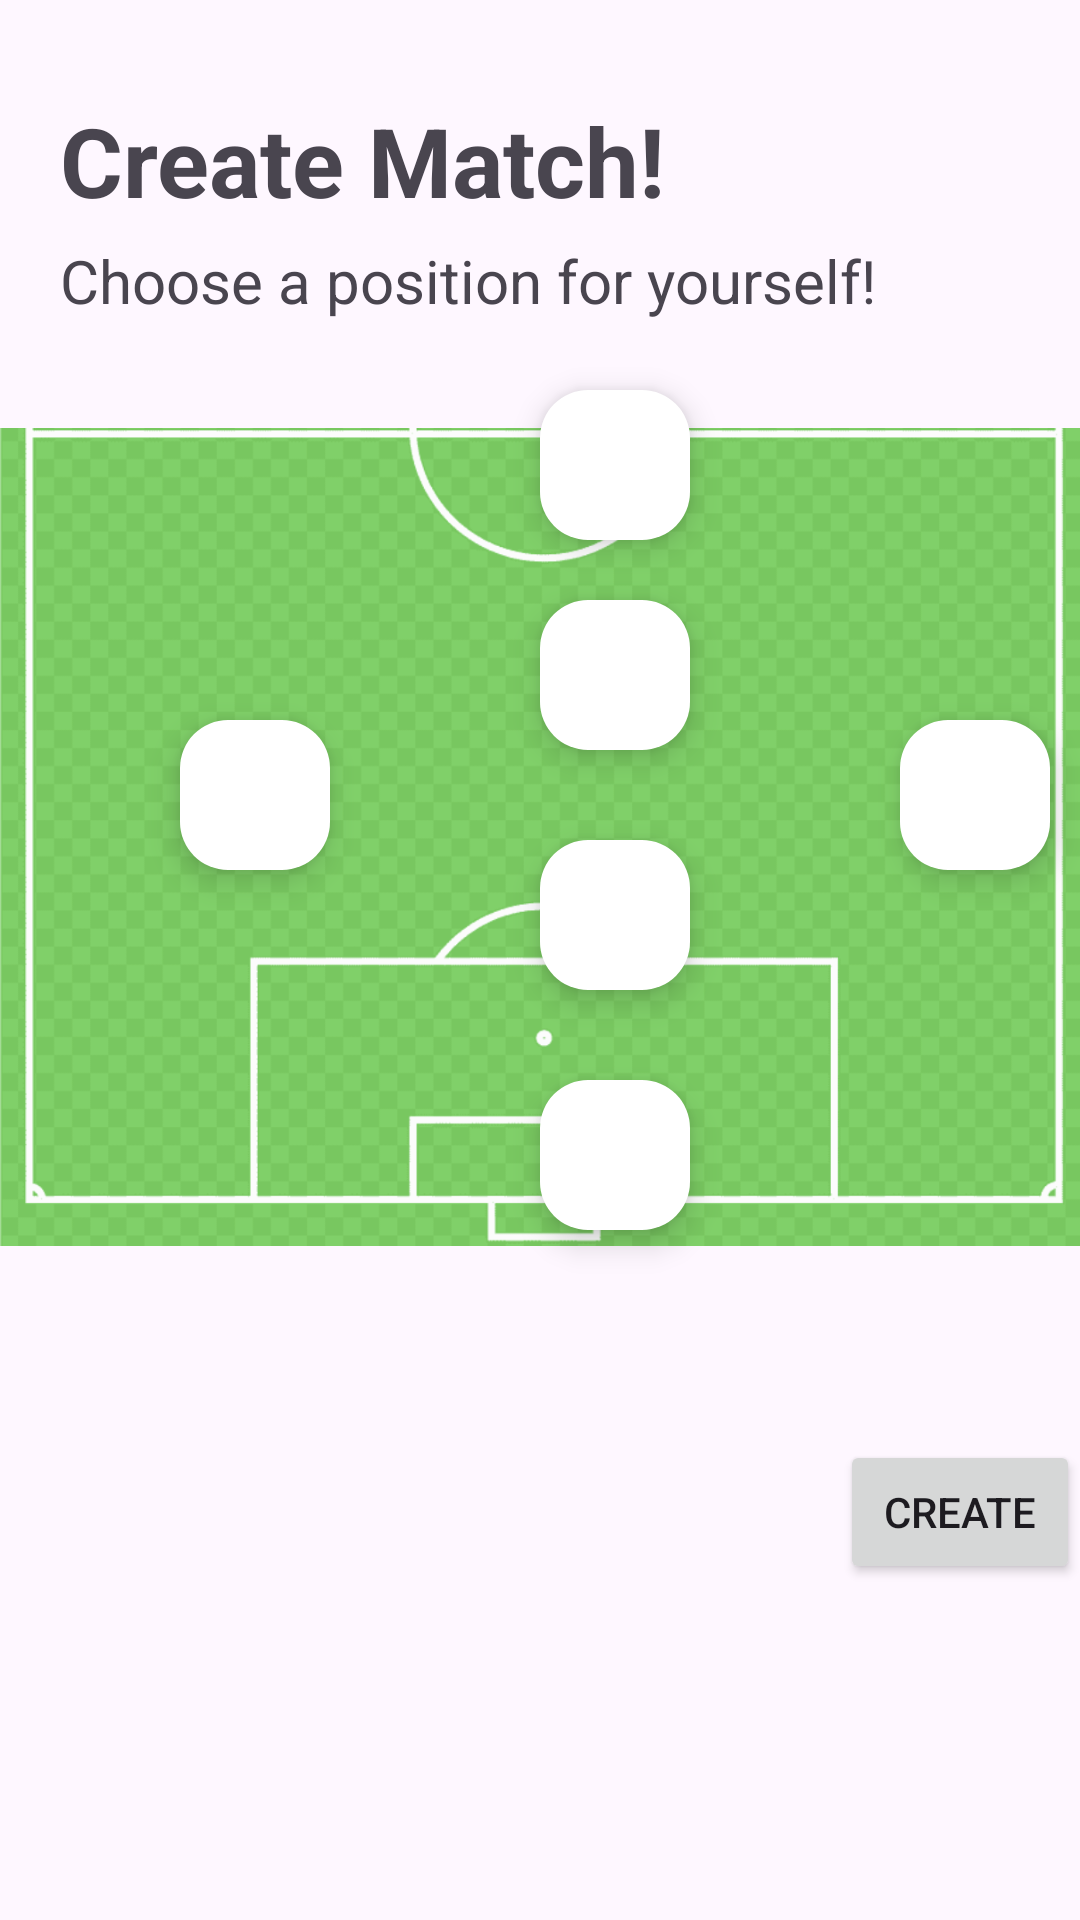

Produce the Android XML layout that renders to this screen, including the resource entries it uses.
<!-- AndroidManifest.xml: application theme Theme.SportsCompiler -->
<!-- res/layout/fragment_admin_selectposition.xml -->
<?xml version="1.0" encoding="utf-8"?>
<FrameLayout xmlns:android="http://schemas.android.com/apk/res/android"
    xmlns:app="http://schemas.android.com/apk/res-auto"
    xmlns:tools="http://schemas.android.com/tools"
    android:layout_width="match_parent"
    android:layout_height="match_parent"
    tools:context=".AdminPositionSelecter">

    <TextView
        android:id="@+id/textView12_2"
        android:layout_width="wrap_content"
        android:layout_height="wrap_content"
        android:layout_marginTop="32dp"
        android:text="Create Match!"
        android:textSize="32sp"
        android:textStyle="bold"
        android:layout_marginLeft="20dp"
        app:layout_constraintEnd_toEndOf="parent"
        app:layout_constraintHorizontal_bias="0.0"
        app:layout_constraintStart_toStartOf="parent"
        app:layout_constraintTop_toTopOf="parent" />

    <TextView
        android:id="@+id/textView12_3"
        android:layout_width="wrap_content"
        android:layout_height="wrap_content"
        android:layout_marginTop="80dp"
        android:text="Choose a position for yourself!"
        android:textSize="20sp"
        android:layout_marginLeft="20dp"
        app:layout_constraintEnd_toEndOf="parent"
        app:layout_constraintHorizontal_bias="0.0"
        app:layout_constraintStart_toStartOf="parent"
        app:layout_constraintTop_toTopOf="parent" />

    <ImageView
        android:id="@+id/halfImageView"
        android:layout_width="match_parent"
        android:layout_height="358dp"
        android:cropToPadding="true"
        android:layout_marginTop="100dp"
        android:src="@drawable/half_field" />


    <com.google.android.material.floatingactionbutton.FloatingActionButton
        android:id="@+id/position_1"
        android:layout_width="50dp"
        android:layout_height="50dp"
        android:backgroundTint="@color/white"
        android:layout_marginTop="130dp"
        android:layout_marginLeft="180dp"
        android:src="@drawable/baseline_person_24" />

    <com.google.android.material.floatingactionbutton.FloatingActionButton
        android:id="@+id/position_2"
        android:layout_width="50dp"
        android:layout_height="50dp"
        android:backgroundTint="@color/white"
        android:layout_marginTop="200dp"
        android:layout_marginLeft="180dp"
        android:src="@drawable/baseline_person_24" />

    <com.google.android.material.floatingactionbutton.FloatingActionButton
        android:id="@+id/position_3"
        android:layout_width="50dp"
        android:layout_height="50dp"

        android:backgroundTint="@color/white"
        android:layout_marginTop="280dp"
        android:layout_marginLeft="180dp"
        android:src="@drawable/baseline_person_24" />

    <com.google.android.material.floatingactionbutton.FloatingActionButton
        android:id="@+id/position_5"
        android:layout_width="50dp"
        android:layout_height="50dp"

        android:backgroundTint="@color/white"
        android:layout_marginTop="240dp"
        android:layout_marginLeft="300dp"
        android:src="@drawable/baseline_person_24" />

    <com.google.android.material.floatingactionbutton.FloatingActionButton
        android:id="@+id/position_4"
        android:layout_width="50dp"
        android:layout_height="50dp"

        android:backgroundTint="@color/white"
        android:layout_marginTop="240dp"
        android:layout_marginLeft="60dp"
        android:src="@drawable/baseline_person_24" />

    <com.google.android.material.floatingactionbutton.FloatingActionButton
        android:id="@+id/position_6"
        android:layout_width="50dp"
        android:layout_height="50dp"

        android:backgroundTint="@color/white"
        android:layout_marginTop="360dp"
        android:layout_marginLeft="180dp"
        android:src="@drawable/baseline_person_24" />

    <Button
        android:id="@+id/createMatchFinal"
        android:layout_width="wrap_content"
        android:layout_height="wrap_content"
        android:layout_marginLeft="280dp"
        android:layout_marginTop="480dp"
        android:text="Create" />

</FrameLayout>
<!-- resources referenced by this layout -->
<resources>
  <color name="white">#FFFFFFFF</color>
  <!-- drawable half_field: png bitmap (drawable, 161056 bytes) -->
  <style name="Theme.SportsCompiler" parent="Base.Theme.SportsCompiler" />
  <style name="Base.Theme.SportsCompiler" parent="Theme.Material3.DayNight.NoActionBar">
          
          <item name="colorPrimary">@color/green</item>
          <item name="colorAccent">@color/white</item>
      </style>
  <color name="green">#4CAF50</color>
</resources>
